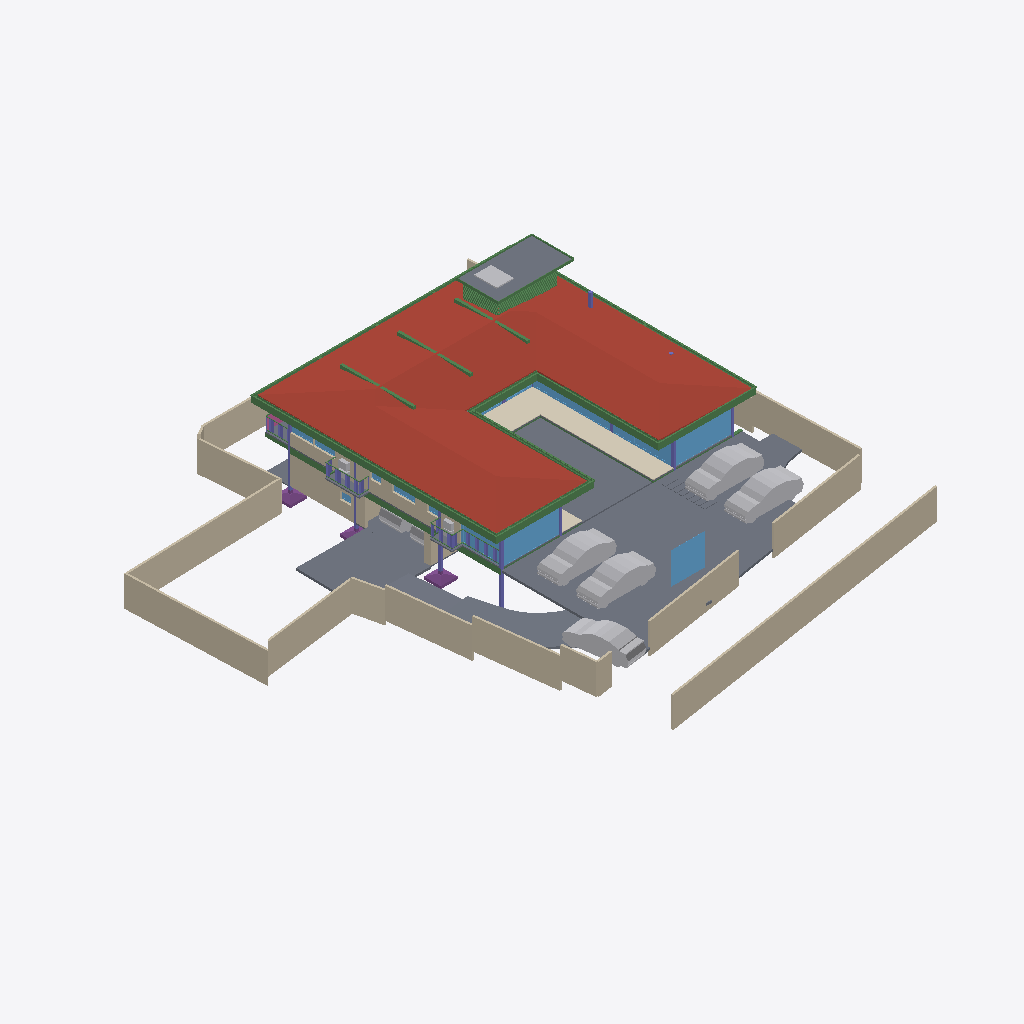
Isometric view of an IFC building model (IFC-SPF (STEP), schema IFC4X3, length unit metre), seen from the south-west, elements coloured by IFC class: 52 beams (green), 25 walls (beige), 21 slabs (grey), 16 windows (light blue), 12 other elements (light grey), 9 columns (violet), 3 footings (purple), 1 roof (red-brown), 1 covering (cream), 1 railing (pink).
Extent 40.0 m × 44.2 m × 10.2 m (x, y, z). Storeys (5): GF at -2.55 m; FF Lvl at 0.00 m; FF at 0.45 m; FF Lintel at 3.15 m; SF at 3.65 m. Elements (595): 187 IfcColumn, 151 IfcBeam, 67 IfcWall, 39 IfcWindow, 30 IfcFurniture, 26 IfcSlab, 20 IfcFooting, 17 IfcDoor, 14 IfcSanitaryTerminal, 13 IfcCovering, 8 IfcUnitaryEquipment, 7 IfcVehicle.

HEADER;
FILE_DESCRIPTION(('ViewDefinition [CoordinationView]'),'2;1');
FILE_NAME('Manilal.ifc','2025-07-01T10:11:36+05:30',(),(),'IfcOpenShell 0.8.3-alpha250612','Bonsai 0.8.3-alpha250612-94452b4','');
FILE_SCHEMA(('IFC4X3'));
ENDSEC;
DATA;
#1480=IFCPROJECT('2TuuvCHJz54PsFPcraEbH$',$,'My Project',$,$,$,$,(#3,#128),#1481);
#3305=IFCSITE('0lpfVeOW52QfroqLYyHNY2',$,'My Site',$,$,#26,$,$,$,$,$,$,$,$);
#22021=IFCSITE('3bEIgyqTrDuwi1cEDDCOva',$,'Site',$,$,#223414,#22354,$,$,$,$,$,$,$);
#3313=IFCBUILDING('0MzaWOaS178x5FMqOflU3C',$,'My Building',$,$,#25,$,$,$,$,$,$);
#2081=IFCBUILDINGSTOREY('09kFoqoxrCvB1_fcEsMZsQ',$,'FF',$,$,#217,$,$,$,$);
#2986=IFCBUILDINGSTOREY('0zoFHJ9PnFW80M$mIVDQW3',$,'GF',$,$,#14477,$,$,$,$);
#17145=IFCBUILDINGSTOREY('0MckaoTknA3edZMUNhTyAK',$,'SF',$,$,#17254,$,$,$,$);
#20035=IFCBUILDINGSTOREY('3LpnsPikv4mRTBpfC3WQtx',$,'FF Lvl',$,$,#20051,$,$,$,$);
#23582=IFCBUILDINGSTOREY('0DtUgpQ1b6nBmkLmvc_ehu',$,'FF Lintel',$,$,#23767,$,$,$,$);
#17255=IFCROOF('188ChkeVP4PP3HZ1_FwQ2Y',$,'Roof',$,$,#383469,#17288,$,.HIP_ROOF.);
#20004=IFCSLAB('2GmqP$Wiz2HBtZ3_3kNDpG',$,'Slab',$,$,#20401,#20015,$,$);
#441052=IFCWALL('1WNacC15X0Xf0V_b60Qnrw',$,'Wall',$,$,#441102,#441063,$,$);
#214630=IFCWALL('1v3BeDslv3W8LfR3WiqTEd',$,'Wall',$,$,#214830,#214641,$,$);
#28186=IFCWALL('2UlyJbGOL47vem9W3W5T7b',$,'Wall',$,$,#214889,#28197,$,$);
#19980=IFCSLAB('0gBflP6QrCERrajZS4Jcb5',$,'Slab',$,$,#244961,#19995,$,$);
#444096=IFCCOVERING('0_sfUdWJL30geCimsSdPtS',$,'Covering',$,$,#444126,#444111,$,$);
#29381=IFCSLAB('30Y2A3Waj1_g7GRY9nwvu4',$,'Slab',$,$,#389183,#29392,$,$);
#229971=IFCWALL('2oOsi6buvCeB4sZT1ijFA2',$,'Wall',$,$,#230065,#229982,$,$);
#445890=IFCWALL('2QiW7TnGvAygi5PkoeW31n',$,'Wall',$,$,#446048,#445901,$,$);
#230171=IFCWALL('1HPS5ge59FQA3Ucv4$dmpm',$,'Wall',$,$,#230227,#230182,$,$);
#26619=IFCWALL('0FMxrmeoPF7x0oR7G9$aVh',$,'Wall',$,$,#27506,#26630,$,$);
#27060=IFCWALL('10l$0x7lzBbBMMGF1qxI0s',$,'Wall',$,$,#27511,#27071,$,$);
#27353=IFCWALL('2Y2Bm57Cb8Exxz7st0aRUc',$,'Wall',$,$,#214921,#27364,$,$);
#29284=IFCSLAB('3iSMNRhjn6RxAf9MsQotHf',$,'Slab',$,$,#235074,#29295,$,$);
#366531=IFCSLAB('3CWvIDU8b5ovMmi84oWpbg',$,'Covering.004',$,$,#366757,#366542,$,.FLOOR.);
#446049=IFCVEHICLE('1yICD2o296ROLrpKuhe72z',$,'Vehicle',$,$,#446109,#446062,$,$);
#446110=IFCVEHICLE('375bP1QIr5xwaw0xewwnFn',$,'Vehicle',$,$,#446177,#446123,$,$);
#363464=IFCVEHICLE('3niOYHlMXAmArMi6E7T5Sk',$,'Vehicle',$,$,#363562,#363477,$,$);
#446077=IFCVEHICLE('2$JJjIzDr6fuhTHFNPOXyx',$,'Vehicle',$,$,#446172,#446090,$,$);
#58147=IFCVEHICLE('2iiwfLdIv6T90_RV$NVTaP',$,'Vehicle',$,$,#446167,#58160,$,$);
#28224=IFCWALL('10RvTK_K97Xg3Zon6pJwxP',$,'Wall',$,$,#229504,#28235,$,$);
#186882=IFCBEAM('0qH_dKLj5CKhNXTG2DYY06',$,'Beam',$,$,#266229,#186893,$,$);
#229124=IFCWALL('3MfSYaOiTA4AjSKpPvRhyi',$,'Wall',$,$,#395482,#229135,$,$);
#29467=IFCWALL('2U66_ERPrD$A$2PTOc1bPA',$,'Wall',$,$,#447897,#29478,$,$);
#265447=IFCWINDOW('11VC8UY6nBiuqgLWYbOviy',$,'Window',$,$,#436317,#265465,$,2.79999995231628,4.92999982833862,$,.SINGLE_PANEL.,$);
#23385=IFCWINDOW('3liBQwp293KPogKKZ10Jtg',$,'Window',$,$,#265446,#43696,$,2.79999995231628,4.92999982833862,$,.SINGLE_PANEL.,$);
#26770=IFCWALL('27WVA19Qv4efvQm6cWiqsn',$,'Wall',$,$,#229922,#26781,$,$);
#37612=IFCWALL('2oouJeu9XF0PkUjeEvxQOm',$,'Wall',$,$,#265996,#37632,$,$);
#27098=IFCWALL('2qQNxnpy98iB6JMyhLi2FK',$,'Wall',$,$,#27516,#27109,$,$);
#448551=IFCWINDOW('3MI0FMNsr9HRdrdtvQOMwe',$,'Window',$,$,#448586,#448560,$,2.79999995231628,3.0,$,$,$);
#29348=IFCSLAB('1A5GJs4GvBjeLaBLjkEViO',$,'Slab',$,$,#235069,#29359,$,$);
#102151=IFCBEAM('2C1gwTeIv6R8TmGo509jsR',$,'Beam',$,$,#265708,#102163,$,$);
#15655=IFCSLAB('3aSar1Jj9DLfSAmIm2knx1',$,'Slab',$,$,#361336,#15669,$,$);
#56634=IFCBEAM('3NjOYz9cT158x52OLX4IuM',$,'Beam',$,$,#244946,#56645,$,$);
#2047=IFCSLAB('0o4IYvr$r5a9xXip1qf77x',$,'Slab',$,$,#57250,#2052,$,$);
#363504=IFCSLAB('0r6Ht4Hfz9hfKU4rzPm32Z',$,'Slab',$,$,#363537,#363513,$,$);
#36042=IFCWALL('2FDZc$1Z57bgSDQnhsHhc1',$,'Wall',$,$,#380618,#36062,$,$);
#102416=IFCBEAM('3ZwR1mU3j4mRYH5GbVzWyx',$,'Beam',$,$,#381655,#102427,$,$);
#102357=IFCBEAM('3msecch2zBUOeV2BkTlji6',$,'Beam',$,$,#265762,#102368,$,$);
#363538=IFCSLAB('0rfp_Ohov2qeqT3_TxdHEi',$,'Slab',$,$,#363567,#363547,$,$);
#383113=IFCBEAM('3pN9BWsVrF6fFxHZRO8eBr',$,'Beam',$,$,#383171,#383124,$,$);
#383279=IFCBEAM('1XLfwLWM55Lu6Nys_h14H2',$,'Beam',$,$,#383420,#383290,$,$);
#383196=IFCBEAM('3YMSqOINP17wWoKbPRQ_bp',$,'Beam',$,$,#383278,#383207,$,$);
#381392=IFCBEAM('0Rmn06ydbFSB81Pw56n_Ay',$,'Beam',$,$,#382862,#381403,$,$);
#25887=IFCWALL('3DOK2PUDn3QwM2HLeZR6QD',$,'Wall',$,$,#445946,#25894,$,$);
#362954=IFCAIRTERMINALBOX('0DCFUThjX2XQ_1bX$oFkVb',$,'AirTerminalBox',$,$,#363814,#362986,$,$);
#26337=IFCWALL('0dMaumaK11Re$pxoZyVSQ9',$,'Wall',$,$,#27501,#26348,$,$);
#102262=IFCBEAM('1cQ_XveKf3IhgOfAWmUbUT',$,'Beam',$,$,#265679,#102273,$,$);
#19398=IFCVEHICLE('0rzGDxo0H1CRYsT$ARQpVS',$,'Vehicle',$,$,#245789,#19411,$,$);
#183171=IFCWINDOW('2eK2SWY_H22e6Svf5gP6pA',$,'Window',$,$,#384583,#384539,$,1.79999995231628,3.45000004768372,$,$,$);
#25622=IFCWINDOW('03HgKoXUP97huBY23s7FSC',$,'Window',$,$,#243921,#102990,$,2.79999995231628,3.45000004768372,$,.DOUBLE_PANEL_VERTICAL.,$);
#450416=IFCFOOTING('27N5vQLoX8wvj7BvkbCTuu',$,'Footing',$,$,#450434,#450429,$,$);
#56854=IFCBEAM('2c_4G3KlX4cRg2dPODH4s1',$,'Beam',$,$,#102000,#56865,$,$);
#24645=IFCBEAM('0VJDvmHaXAaRtTeoMCJUjJ',$,'Beam',$,$,#101970,#24656,$,$);
#24721=IFCBEAM('1xlWdgLa17MBpQVB9j2Cib',$,'Beam',$,$,#101975,#24732,$,$);
#448225=IFCWALL('1cXrBLWVL12PwZ9jzRivTc',$,'Wall',$,$,#448287,#448236,$,$);
#450230=IFCFOOTING('3KVRszscTB1fjuzwZFLyba',$,'Footing',$,$,#450249,#450239,$,$);
#447224=IFCWINDOW('3guyH63vnB3P$cCD9r0_zK',$,'Window',$,$,#447587,#447242,$,2.79999995231628,4.5,$,$,$);
#447264=IFCWINDOW('2$JXuyiTT8QfjHWzh3RQpm',$,'Window',$,$,#447592,#447282,$,2.79999995231628,3.0,$,$,$);
#2973=IFCCOLUMN('2ArHG8cW1Cju2rMhCGmMOe',$,'Column',$,$,#243841,#2974,$,.COLUMN.);
#14894=IFCWALL('3LM7Pm6Iv8$Bf3kD16vEYX',$,'Wall',$,$,#387608,#14905,$,$);
#382932=IFCBEAM('04xsdl57b0Z89Y_Lnocto8',$,'Beam',$,$,#383005,#382943,$,$);
#234743=IFCSLAB('3oqjVkrxP2kO8hyL_1bqut',$,'Slab',$,$,#389188,#234764,$,$);
#361974=IFCBEAM('22$tp28gPD$eEii1Cu_NBP',$,'Beam',$,$,#389103,#361985,$,$);
#166972=IFCBEAM('2DKWudKN99zg7uECGiuNeQ',$,'Beam',$,$,#267100,#166983,$,$);
#381356=IFCBEAM('0gedJyi4TEtR5XvtBnPvn$',$,'Beam',$,$,#383366,#381368,$,$);
#363781=IFCSLAB('3akcNtqwn0Hexo08k_ypkq',$,'Slab',$,$,#388473,#363802,$,$);
#93186=IFCVEHICLE('09kCGSf$LDBwv0agp2PRhM',$,'Vehicle',$,$,#245794,#93199,$,$);
#382699=IFCBEAM('2CCsq6Wtn7fekeIsVouJdo',$,'Beam',$,$,#382907,#382710,$,$);
#167034=IFCBEAM('10LxUqtgbFAQRhzIckOuGH',$,'Beam',$,$,#266154,#167045,$,$);
#30905=IFCWALL('0J9S4Srlb1MOsgNvH90_Ni',$,'Wall',$,$,#277657,#30916,$,$);
#1342=IFCWALL('1zYAwAgZ94A9q2Xf$lP7Cn',$,'Wall',$,$,#266006,#1343,$,$);
#361917=IFCBEAM('2DEvX$$r54bOLZbNZhk144',$,'Beam',$,$,#389063,#361928,$,$);
#447362=IFCWINDOW('017aE0Esv2h9Vh1sCzgE1S',$,'Window',$,$,#447597,#447375,$,2.79999995231628,1.7150000333786,$,.SINGLE_PANEL.,$);
#372609=IFCSLAB('2EaTsox1TA598PptPSl07x',$,'Slab',$,$,#373867,#372630,$,$);
#1407=IFCCOLUMN('22wnwPZIn238xr56_TRnAk',$,'Column.001',$,$,#264985,#1408,$,.COLUMN.);
#363=IFCCOLUMN('2qUf_epbzFMPufew4ZYNxr',$,'Column.002',$,$,#243846,#360,$,.COLUMN.);
#450250=IFCFOOTING('21_c3IKUj5i86wphwsaClg',$,'Footing',$,$,#450268,#450263,$,$);
#57370=IFCBEAM('0K6q7FzpX1C8m9po7jBtcY',$,'Beam',$,$,#441051,#57381,$,$);
#362002=IFCBEAM('37gO0O9qLAoABGSx5tPVKS',$,'Beam',$,$,#389098,#362013,$,$);
#57309=IFCBEAM('3xcDMG0aj9Xgc56BcdooE6',$,'Beam',$,$,#243525,#57320,$,$);
#14729=IFCWALL('2kOOzhf3b4QORblHJUR6b5',$,'Wall',$,$,#448308,#14740,$,$);
#110332=IFCWINDOW('3vjocJxinCiwHdUnGVZCKs',$,'Window',$,$,#166499,#166072,$,1.79999995231628,2.0,$,.DOUBLE_PANEL_VERTICAL.,$);
#448309=IFCWINDOW('0A_NHBC7DB$fTGI7283k8Z',$,'Window',$,$,#448377,#448330,$,1.5,2.5,$,.SINGLE_PANEL.,$);
#102234=IFCBEAM('0q554weub4Iwu4PjffBSJv',$,'Beam',$,$,#265816,#102245,$,$);
#366866=IFCUNITARYEQUIPMENT('2Fw0FCYgfBhfGmA9MAgmOd',$,'UnitaryEquipment',$,$,#415258,#366879,$,$);
#14220=IFCWINDOW('1JUpa15w1EPgGvbWoKg73I',$,'Window',$,$,#415230,#169623,$,1.5,2.5,$,.SINGLE_PANEL.,$);
#363755=IFCUNITARYEQUIPMENT('0JDCkdxmj3oxTz_uQQEVKT',$,'UnitaryEquipment',$,$,#363819,#363768,$,$);
#352=IFCCOLUMN('2fyircNyr2DOn3xi4HTA8s',$,'Column.003',$,$,#380978,#348,$,.COLUMN.);
#362075=IFCBEAM('1WVb5mKDf3490hnunwI_xH',$,'Beam',$,$,#389068,#362086,$,$);
#55934=IFCBEAM('0$JZIdPhz7Yhflamb2Ig5U',$,'Beam',$,$,#56504,#55945,$,$);
#167569=IFCBEAM('3NapMOGun76x5kjDVquKRU',$,'Beam',$,$,#265936,#167580,$,$);
#16231=IFCRAILING('1npn$05fXEax1P6iG1yjVF',$,'Railing',$,'FRAMELESS_PANEL',#192149,#16249,$,.USERDEFINED.);
#1653=IFCCOLUMN('2V9jCTMe5CABIgWd0tHRe9',$,'Column.004',$,$,#265143,#1651,$,.COLUMN.);
#35281=IFCCOLUMN('0NGZUaqkzBPBqoPUPS$4mT',$,'Column',$,$,#450883,#35292,$,.COLUMN.);
#22862=IFCCOLUMN('3yyU$MudfFSvB18Z_wz_QT',$,'Column',$,$,#243851,#22873,$,.COLUMN.);
#364431=IFCBEAM('19jYLfXfX52fTH3lUXmYuu',$,'Beam',$,$,#388868,#364446,$,$);
#364458=IFCBEAM('22NyawJTX5qPo1d7Cefevo',$,'Beam',$,$,#388993,#364473,$,$);
#364539=IFCBEAM('3fs_7X_wr8VfBPnoPXInh_',$,'Beam',$,$,#388913,#364554,$,$);
#364404=IFCBEAM('0lCrYTtXfCIBYjDEJd$LdU',$,'Beam',$,$,#388953,#364419,$,$);
#364350=IFCBEAM('2tP1f1AZLDPRam$DUaM$ok',$,'Beam',$,$,#388963,#364365,$,$);
#364485=IFCBEAM('0$CgnInAnCzheM1_2h4xBB',$,'Beam',$,$,#388983,#364500,$,$);
#364377=IFCBEAM('0oNL3ynNn1oPDWISwE6cHp',$,'Beam',$,$,#388998,#364392,$,$);
#364512=IFCBEAM('3T1Kep3p57cQ6Xy4bsJxdY',$,'Beam',$,$,#389053,#364527,$,$);
#150204=IFCWINDOW('2rSMA4AuH6FeN4rb0KSroB',$,'Window',$,$,#244976,#150354,$,2.79999995231628,2.40050005912781,$,.SINGLE_PANEL.,$);
#450539=IFCCOLUMN('3qIX5BTBrFO9iF$5nVcUs0',$,'Column',$,$,#450898,#450558,$,.COLUMN.);
#28303=IFCWALL('27XUrfdFf8NB4WaAp9CQAl',$,'Wall',$,$,#235124,#28314,$,$);
#395961=IFCWALL('2oTy5UOG136OtM3IP_qiPs',$,'Wall',$,$,#396036,#395972,$,$);
#383030=IFCBEAM('3kBBQya5rCcgLXS$VQsawF',$,'Beam',$,$,#383088,#383041,$,$);
#233175=IFCSLAB('0VBI372_j7QfV8K77ZXc2j',$,'Slab',$,$,#396328,#233196,$,$);
#233456=IFCSLAB('3aaRRI8RTD_hmdhlW5RoWg',$,'Slab',$,$,#396363,#233481,$,$);
#233423=IFCSLAB('2iz_Ym1n1ESAR1rowyjd_I',$,'Slab',$,$,#396358,#233448,$,$);
#377892=IFCWINDOW('1bKm3wkDX2oQHbo6CoGxM6',$,'Window',$,$,#441467,#441408,$,1.5,1.0,$,.DOUBLE_PANEL_HORIZONTAL.,$);
#23154=IFCCOLUMN('3pnx0lG_T4xeEhkOchDijZ',$,'Column',$,$,#243836,#23165,$,.COLUMN.);
#364323=IFCBEAM('3N5wXY0Qf0cQLrKcNdQOmC',$,'Beam',$,$,#388893,#364338,$,$);
#41613=IFCWINDOW('3V21HLULz4rhhoikKYxwTW',$,'Window.022',$,$,#244991,#148935,$,2.79999995231628,2.32599997520447,$,.DOUBLE_PANEL_VERTICAL.,$);
#33543=IFCWINDOW('0Q8zRjWpP1oQ1PX2CUGFnS',$,'Window',$,$,#170059,#170920,$,1.79999995231628,1.0,$,.DOUBLE_PANEL_HORIZONTAL.,$);
#270905=IFCWINDOW('1tBwZKnNLDJPjYNrueYSZW',$,'Window',$,$,#271349,#270923,$,1.79999995231628,1.0,$,.DOUBLE_PANEL_HORIZONTAL.,$);
#363825=IFCUNITARYEQUIPMENT('1l2_NE3CfAwPy$FvFCS4A5',$,'UnitaryEquipment',$,$,#415253,#363838,$,$);
#233390=IFCSLAB('2f2jkuEQ95deHHcp0LeZsL',$,'Slab',$,$,#396353,#233415,$,$);
#384754=IFCBEAM('0WWpVKl9XAOObgNswx6AN9',$,'Beam',$,$,#384986,#384765,$,$);
#366315=IFCBEAM('2AQ10LVB9BWB40k41PBHYm',$,'Beam',$,$,#388933,#366330,$,$);
#366234=IFCBEAM('27wdi0vAnD4PMyDV$VcZqt',$,'Beam',$,$,#389003,#366249,$,$);
#366261=IFCBEAM('0Vv4qdkmzFv80cHwwG2PZE',$,'Beam',$,$,#389048,#366276,$,$);
#366369=IFCBEAM('30ULgzmjXEb8K6Yn3NV0zK',$,'Beam',$,$,#389083,#366384,$,$);
#366396=IFCBEAM('31mcI4YYr0_OLw_sj47HrB',$,'Beam',$,$,#389073,#366411,$,$);
#366207=IFCBEAM('1_8shmguvCvPHxr_U5sR3b',$,'Beam',$,$,#389093,#366222,$,$);
#364003=IFCBEAM('1xPErLVJn7SRRurKwzPU$a',$,'Beam',$,$,#388718,#364014,$,$);
#366288=IFCBEAM('164BVb7uP3gBaecZJx9SyL',$,'Beam',$,$,#389018,#366303,$,$);
#363674=IFCUNITARYEQUIPMENT('1yG2ZlXHT6P8KObZNyb8hT',$,'UnitaryEquipment',$,$,#363754,#363706,$,$);
#366342=IFCBEAM('3lZ9UbaNn2O8CKwQX6LgoS',$,'Beam',$,$,#388898,#366357,$,$);
#366180=IFCBEAM('2$Z3AtZmz9feMoPVvagNl8',$,'Beam',$,$,#389058,#366195,$,$);
#384784=IFCBEAM('0$hEb6QFb6QeAlYT1VosoE',$,'Beam',$,$,#384918,#384795,$,$);
#364296=IFCBEAM('1gz$0esLH3kgYpkJy0EZk_',$,'Beam',$,$,#388863,#364311,$,$);
#233258=IFCSLAB('2WAIJ5xUDCB8vhErrinr6d',$,'Slab',$,$,#396333,#233283,$,$);
#367103=IFCBEAM('14TbmUcj9DRf2HsvYFSdxG',$,'Beam',$,$,#388728,#367114,$,$);
#233291=IFCSLAB('3mCoSy7r190wdzvyYb56iW',$,'Slab',$,$,#396338,#233316,$,$);
#233357=IFCSLAB('06iRZLKKfCP8faLo55KHRz',$,'Slab',$,$,#396348,#233382,$,$);
#233324=IFCSLAB('2BlEnr04f3vANw00E8t1T3',$,'Slab',$,$,#396343,#233349,$,$);
#57393=IFCBEAM('0$9UO1qVzFNOIKkjBLQ4dY',$,'Beam',$,$,#440973,#57404,$,$);
ENDSEC;
